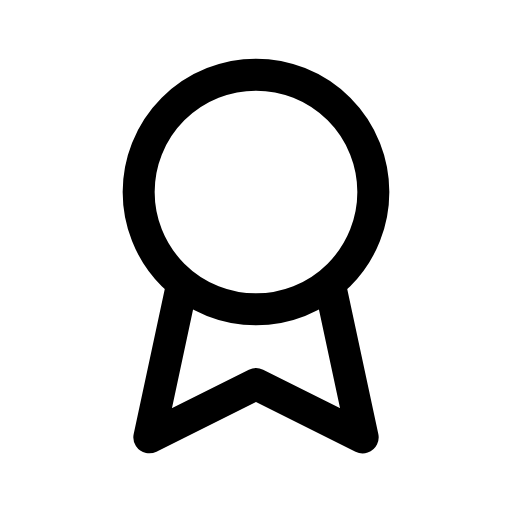
t = 0.00 s
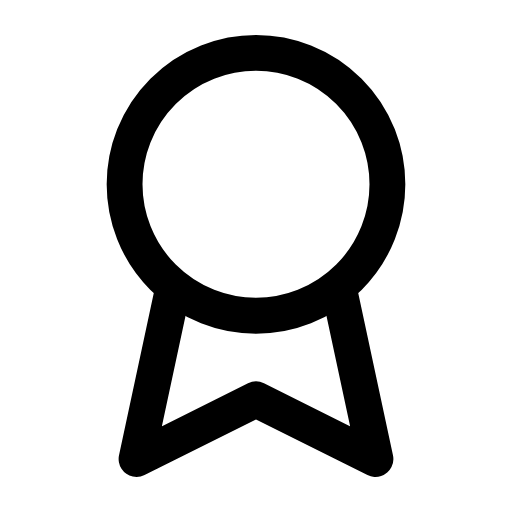
t = 0.08 s
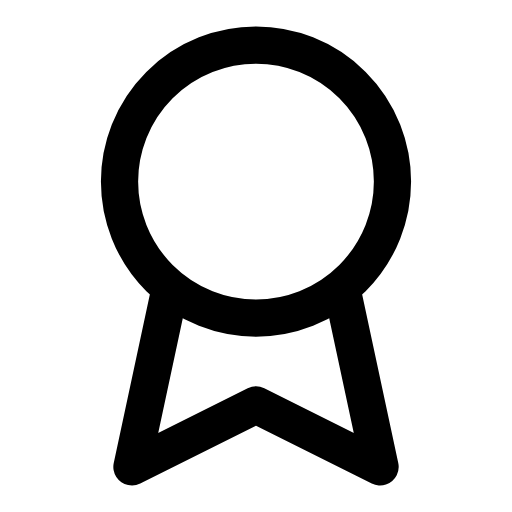
t = 0.24 s
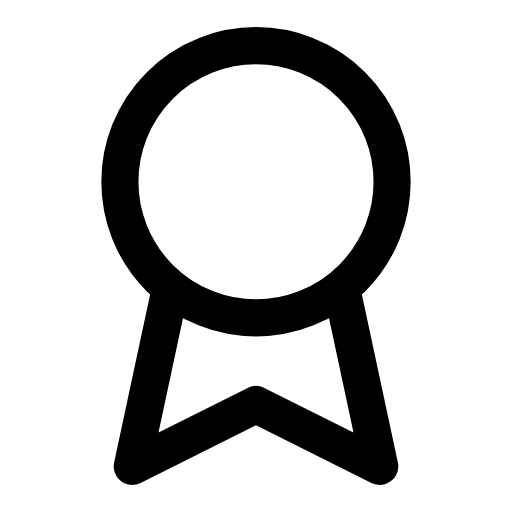
t = 0.32 s
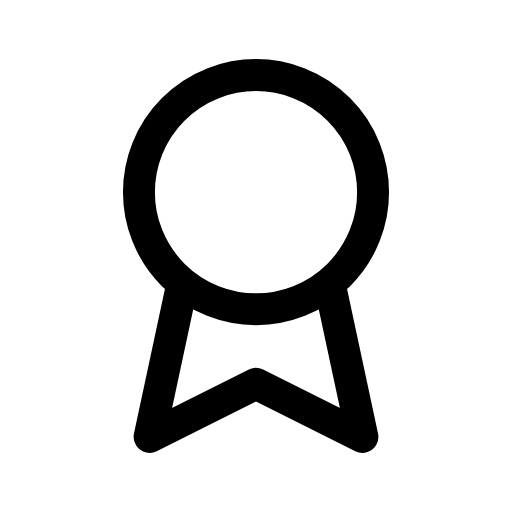
t = 0.51 s
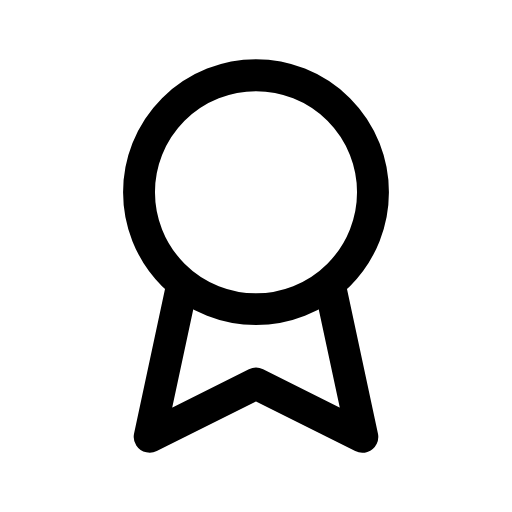
t = 0.60 s

The animated SVG that drew these frames (rendered in a browser with its animation timeline set to each time). Animation: 1 CSS @keyframes rule; one cycle of 0.70 s, repeats indefinitely.

<svg xmlns="http://www.w3.org/2000/svg" viewBox="0 0 24 24" width="24" height="24" class="rd-a-medal" data-rd-animate="hover"><style>.rd-a-medal{overflow:visible}.rd-a-medal *{transform-box:view-box}.rd-a-medal .a{transform-origin:12px 12px}@media (prefers-reduced-motion:no-preference){.rd-a-medal[data-rd-animate="hover"]:hover .a,:hover>.rd-a-medal[data-rd-animate="parent"] .a,.rd-a-medal[data-rd-animate="play"] .a,.rd-a-medal[data-rd-animate="loop"] .a{animation:rd-medal-m calc(0.7s*var(--rd-speed,1)) cubic-bezier(.34,1.3,.5,1)}.rd-a-medal[data-rd-animate="loop"] *{animation-iteration-count:infinite!important}@keyframes rd-medal-m{0%,100%{scale:1}45%{scale:1.16}}}</style><g fill="none" stroke="currentColor" stroke-linecap="round" stroke-linejoin="round" stroke-width="1.5"><g class="a"><circle cx="12" cy="9" r="5.5"/><path d="M8.5 13.5L7 20.5l5-2.5 5 2.5-1.5-7"/></g></g></svg>
